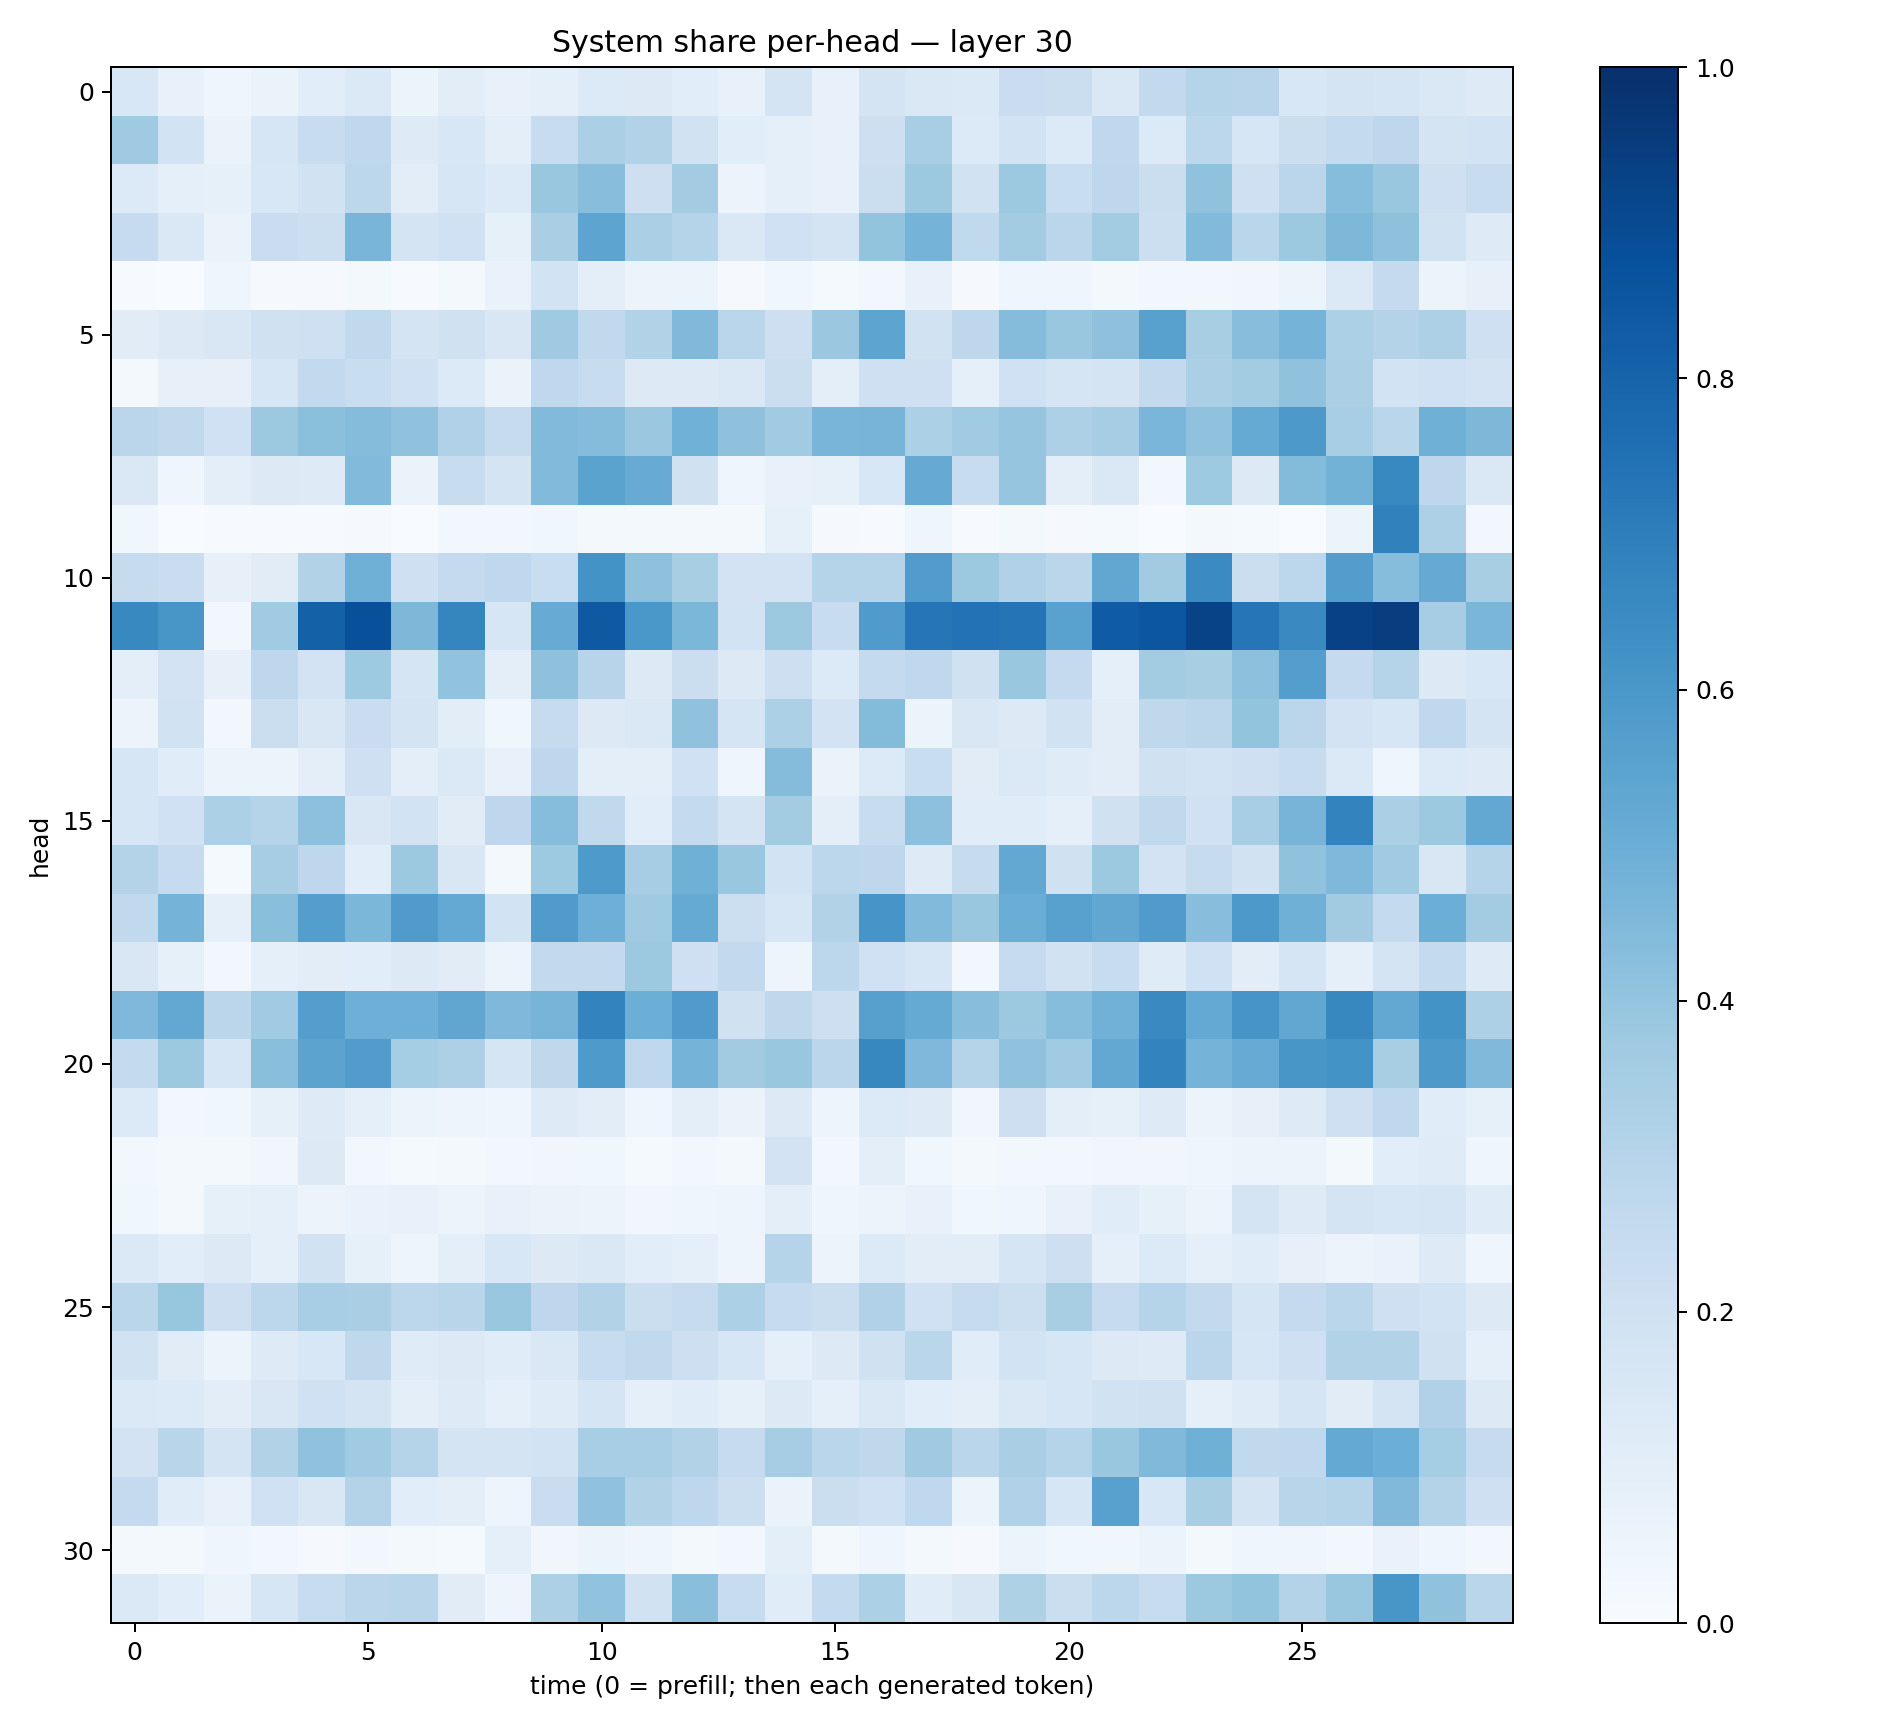

The table this chart was drawn from, first rows:
0.15596575, 0.076330535, 0.039955083, 0.06383004, 0.10841156, 0.13910697, 0.06147378, 0.10534428, 0.07329475, 0.0863469, 0.13387385, 0.12788612, 0.10550969, 0.071894795, 0.17955571, 0.077819355, 0.17602609, 0.14816768, 0.1371006, 0.23044889, 0.21946089, 0.14358316, 0.26083696, 0.30303168
0.3701, 0.1843, 0.0648, 0.1629, 0.2407, 0.2684, 0.1238, 0.1559, 0.09743, 0.2348, 0.3354, 0.3145, 0.1894, 0.1065, 0.08597, 0.07555, 0.2129, 0.3438, 0.1359, 0.1855, 0.1346, 0.2673, 0.1343, 0.2779
0.1344, 0.09116, 0.08424, 0.154, 0.1952, 0.2804, 0.1051, 0.1624, 0.1344, 0.3856, 0.4276, 0.2124, 0.3579, 0.05525, 0.08898, 0.07456, 0.2255, 0.3774, 0.1926, 0.3782, 0.2309, 0.275, 0.2199, 0.409
0.2475, 0.1479, 0.06358, 0.2289, 0.2165, 0.4672, 0.1732, 0.2002, 0.08552, 0.3365, 0.5405, 0.3339, 0.3041, 0.143, 0.2014, 0.1758, 0.4014, 0.4754, 0.2636, 0.3585, 0.2835, 0.3579, 0.215, 0.4451
0.006667, 0.003235, 0.0394, 0.01012, 0.009488, 0.01806, 0.006624, 0.02022, 0.06641, 0.1854, 0.09477, 0.05876, 0.06102, 0.01158, 0.037, 0.01321, 0.02362, 0.07595, 0.0109, 0.0417, 0.04487, 0.02307, 0.02598, 0.02737
0.1123, 0.1321, 0.1486, 0.197, 0.2087, 0.2651, 0.1761, 0.197, 0.152, 0.3701, 0.2631, 0.309, 0.4462, 0.286, 0.2118, 0.382, 0.541, 0.191, 0.2742, 0.4342, 0.3881, 0.4111, 0.557, 0.3417
0.02213, 0.07927, 0.07903, 0.1617, 0.2612, 0.2335, 0.2023, 0.136, 0.06571, 0.2661, 0.2387, 0.1261, 0.1268, 0.1442, 0.2226, 0.09986, 0.2068, 0.2099, 0.08737, 0.2002, 0.1653, 0.1769, 0.2616, 0.3355
0.2844, 0.2652, 0.1998, 0.3783, 0.4192, 0.4345, 0.4079, 0.3181, 0.2427, 0.4445, 0.4351, 0.3805, 0.4846, 0.4116, 0.3663, 0.4668, 0.4692, 0.3286, 0.3647, 0.3976, 0.3243, 0.3492, 0.4611, 0.4063
0.1428, 0.04565, 0.0938, 0.1327, 0.1241, 0.4425, 0.06287, 0.237, 0.1795, 0.4447, 0.5507, 0.508, 0.1985, 0.04118, 0.07708, 0.08216, 0.1539, 0.5126, 0.2415, 0.3979, 0.09632, 0.1484, 0.02485, 0.3744
0.03838, 0.002688, 0.007487, 0.005436, 0.00758, 0.01031, 0.003887, 0.02541, 0.02765, 0.03727, 0.01723, 0.02045, 0.02148, 0.02342, 0.08486, 0.01101, 0.005849, 0.0399, 0.004852, 0.02143, 0.008944, 0.01353, 0.002763, 0.01957
0.2448, 0.2267, 0.07883, 0.1117, 0.314, 0.4885, 0.2033, 0.2508, 0.2692, 0.2329, 0.621, 0.414, 0.343, 0.1798, 0.1815, 0.3041, 0.2994, 0.5747, 0.3764, 0.3195, 0.2844, 0.5274, 0.361, 0.6489
0.6572, 0.6031, 0.0263, 0.3664, 0.8109, 0.8778, 0.4532, 0.6712, 0.1638, 0.5081, 0.8399, 0.6015, 0.4578, 0.1874, 0.3773, 0.235, 0.5788, 0.7284, 0.7452, 0.736, 0.5516, 0.8294, 0.8535, 0.9254
0.09909, 0.1812, 0.08129, 0.2757, 0.1819, 0.3719, 0.1652, 0.4053, 0.101, 0.4105, 0.2938, 0.1318, 0.224, 0.1293, 0.212, 0.133, 0.2549, 0.2691, 0.1979, 0.3891, 0.2513, 0.08978, 0.3556, 0.3413
0.05821, 0.194, 0.02911, 0.2198, 0.1486, 0.23, 0.173, 0.1031, 0.03582, 0.243, 0.126, 0.1455, 0.4091, 0.1661, 0.3314, 0.1836, 0.4412, 0.05886, 0.1515, 0.132, 0.1929, 0.1047, 0.2724, 0.2828
0.1596, 0.1135, 0.05192, 0.05921, 0.09685, 0.2069, 0.09805, 0.1399, 0.07271, 0.276, 0.09929, 0.0975, 0.2014, 0.04483, 0.4361, 0.06297, 0.136, 0.2328, 0.1122, 0.137, 0.1195, 0.1039, 0.1971, 0.1872
0.1596, 0.1995, 0.3317, 0.2986, 0.4154, 0.1522, 0.1865, 0.1105, 0.2737, 0.4333, 0.265, 0.1091, 0.2568, 0.1736, 0.3587, 0.09415, 0.241, 0.4141, 0.1141, 0.1168, 0.08876, 0.1982, 0.2651, 0.2004
0.3078, 0.249, 0.01174, 0.3494, 0.275, 0.1092, 0.3763, 0.1495, 0.02211, 0.3724, 0.5864, 0.3488, 0.4911, 0.3861, 0.1861, 0.279, 0.2762, 0.1224, 0.2425, 0.5242, 0.1969, 0.3759, 0.1813, 0.2433
0.2619, 0.4727, 0.09046, 0.4228, 0.5683, 0.4571, 0.5783, 0.52, 0.1851, 0.5786, 0.4943, 0.3711, 0.5191, 0.2179, 0.1626, 0.3118, 0.6057, 0.4426, 0.3873, 0.5036, 0.5554, 0.5292, 0.5793, 0.4269
0.1498, 0.08418, 0.02382, 0.08638, 0.1016, 0.106, 0.1312, 0.1127, 0.05246, 0.2594, 0.2586, 0.3753, 0.2067, 0.2615, 0.05036, 0.2793, 0.2003, 0.1632, 0.02649, 0.2475, 0.1924, 0.2404, 0.1198, 0.2019
0.4516, 0.5235, 0.283, 0.366, 0.5699, 0.4948, 0.4955, 0.5319, 0.4501, 0.4695, 0.6792, 0.4968, 0.5802, 0.1964, 0.2704, 0.2148, 0.5606, 0.5193, 0.4277, 0.3784, 0.4307, 0.4836, 0.6534, 0.5213
0.2546, 0.3769, 0.1568, 0.4229, 0.5449, 0.5746, 0.3549, 0.3261, 0.1675, 0.2724, 0.586, 0.266, 0.476, 0.3613, 0.3875, 0.2837, 0.6608, 0.4503, 0.3004, 0.4066, 0.3668, 0.5239, 0.6774, 0.4756
0.1353, 0.03123, 0.03894, 0.08357, 0.1233, 0.08672, 0.05402, 0.04939, 0.04464, 0.1241, 0.1023, 0.04653, 0.09912, 0.06459, 0.13, 0.04689, 0.1333, 0.1213, 0.03388, 0.2129, 0.09389, 0.08561, 0.1248, 0.06246
0.02765, 0.01879, 0.02326, 0.03298, 0.131, 0.029, 0.01268, 0.01884, 0.02989, 0.03509, 0.03726, 0.01315, 0.0258, 0.01753, 0.1815, 0.02785, 0.09494, 0.03795, 0.01967, 0.02844, 0.02594, 0.03257, 0.03307, 0.04262
0.03689, 0.01895, 0.0829, 0.09009, 0.05623, 0.06653, 0.07111, 0.05093, 0.0774, 0.06476, 0.05767, 0.03244, 0.0411, 0.0475, 0.09408, 0.03969, 0.06027, 0.07451, 0.03773, 0.04174, 0.07811, 0.1143, 0.08317, 0.05929
0.1376, 0.1073, 0.1287, 0.08711, 0.1887, 0.08477, 0.04893, 0.09685, 0.1543, 0.1276, 0.1452, 0.1093, 0.0919, 0.04805, 0.2985, 0.05226, 0.133, 0.102, 0.1031, 0.1678, 0.2127, 0.08921, 0.1337, 0.08985
0.288, 0.3908, 0.2137, 0.2776, 0.3451, 0.3362, 0.2795, 0.2922, 0.3861, 0.2756, 0.3108, 0.2218, 0.2448, 0.3319, 0.2483, 0.219, 0.3175, 0.2009, 0.2431, 0.2186, 0.3405, 0.25, 0.303, 0.2614
0.1885, 0.1125, 0.06196, 0.1242, 0.153, 0.2698, 0.1175, 0.1296, 0.1161, 0.1453, 0.2402, 0.2653, 0.2132, 0.1597, 0.09002, 0.1289, 0.1988, 0.2856, 0.1158, 0.1837, 0.1617, 0.1303, 0.122, 0.2835
0.1404, 0.1361, 0.1017, 0.152, 0.2012, 0.1748, 0.1001, 0.1227, 0.08751, 0.1204, 0.1672, 0.08974, 0.1147, 0.0855, 0.1303, 0.08736, 0.1441, 0.1085, 0.09399, 0.1453, 0.1573, 0.1906, 0.1986, 0.09236
0.1821, 0.2897, 0.1777, 0.3129, 0.4078, 0.3661, 0.2996, 0.1754, 0.1726, 0.186, 0.3443, 0.3463, 0.3161, 0.2481, 0.3497, 0.2863, 0.2711, 0.3692, 0.2886, 0.3382, 0.2982, 0.3877, 0.4454, 0.4903
0.2537, 0.1156, 0.07059, 0.2022, 0.1493, 0.3082, 0.1065, 0.09448, 0.04856, 0.2279, 0.4093, 0.3152, 0.277, 0.2171, 0.0633, 0.2224, 0.1998, 0.2685, 0.06044, 0.3173, 0.1608, 0.5557, 0.1535, 0.3418
0.01963, 0.0181, 0.04354, 0.02538, 0.01029, 0.02614, 0.02284, 0.01422, 0.08689, 0.03262, 0.06037, 0.03988, 0.02061, 0.02427, 0.094, 0.02082, 0.04082, 0.0172, 0.008355, 0.06043, 0.03668, 0.03747, 0.06089, 0.01888
0.1397, 0.1056, 0.06324, 0.1604, 0.2389, 0.2838, 0.2918, 0.1132, 0.04719, 0.3258, 0.4027, 0.1884, 0.4248, 0.2387, 0.1147, 0.2572, 0.3285, 0.1141, 0.1515, 0.3222, 0.2227, 0.2801, 0.2395, 0.3782
